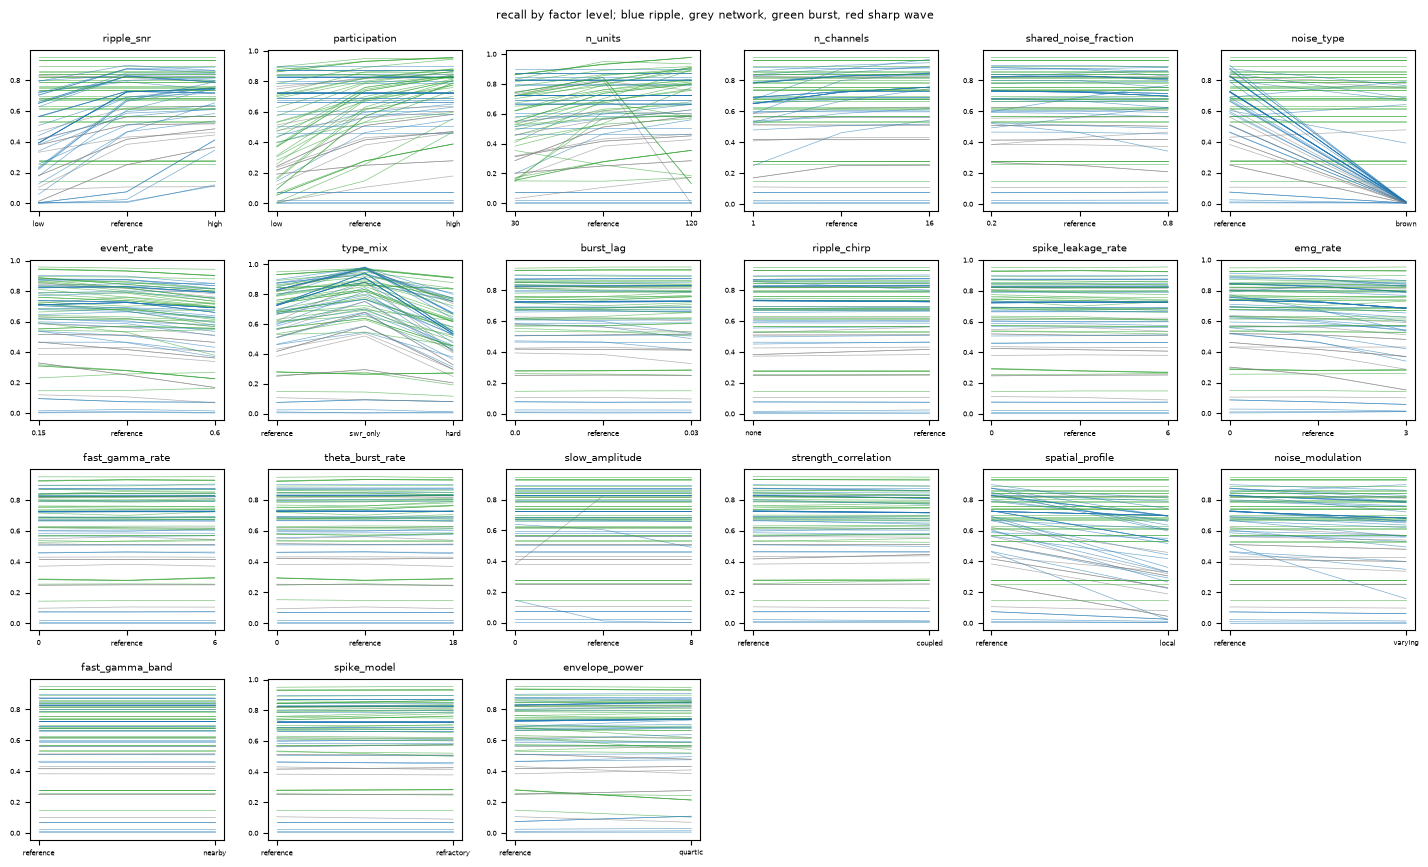

The file beside this chart, header and first rows:
factor, level, condition_id, method, setting, primary_expression, scoring, measure, n_replicates, value, value_low, value_high, change, change_low, change_high, change_p, n_draws, n_defined, n_defined_reference, n_events, n_events_reference, n_dropped, n_failures
ripple_snr, low, ripple_snr=low, Carey_candidate_detector, default, network, interval, recall, 10, 0.8312, 0.8165, 0.8484, 0.01376, 0.005586, 0.0215, 0.001, 2000, 10, 10, 906, 891, 0, 0
ripple_snr, low, ripple_snr=low, Karlsson_ripple_detector, default, ripple, interval, recall, 10, 0.3922, 0.3617, 0.4247, -0.3324, -0.3606, -0.2988, 0, 2000, 10, 10, 400, 739, 0, 0
ripple_snr, low, ripple_snr=low, Kay_ripple_detector, default, ripple, interval, recall, 10, 0.65, 0.6174, 0.6855, -0.1775, -0.2107, -0.1387, 0, 2000, 10, 10, 663, 844, 0, 0
ripple_snr, low, ripple_snr=low, Long_sharp_wave_ripple_detector, default, ripple, interval, recall, 10, 0.5059, 0.4805, 0.5309, -0.1843, -0.2046, -0.1644, 0, 2000, 10, 10, 516, 704, 0, 0
ripple_snr, low, ripple_snr=low, Roumis_ripple_detector, default, ripple, interval, recall, 10, 0.6608, 0.6293, 0.697, -0.1676, -0.198, -0.1337, 0, 2000, 10, 10, 674, 845, 0, 0
ripple_snr, low, ripple_snr=low, Shvartsman_ripple_detector, default, ripple, interval, recall, 10, 0.2265, 0.1991, 0.2529, -0.4373, -0.4585, -0.4156, 0, 2000, 10, 10, 231, 677, 0, 0
ripple_snr, low, ripple_snr=low, Yu_ripple_detector, default, ripple, interval, recall, 10, 0.652, 0.6039, 0.6988, -0.1961, -0.2332, -0.1602, 0, 2000, 10, 10, 665, 865, 0, 0
ripple_snr, low, ripple_snr=low, Zugaro_ripple_detector, default, ripple, interval, recall, 10, 0.2333, 0.1936, 0.2658, -0.4422, -0.4704, -0.41, 0, 2000, 10, 10, 238, 689, 0, 0
ripple_snr, low, ripple_snr=low, multiunit_HSE_detector, default, burst, interval, recall, 10, 0.9315, 0.9172, 0.9481, 0, 0, 0, 1, 2000, 10, 10, 911, 911, 0, 0
ripple_snr, low, ripple_snr=low, recipe:ambrose_2016, literature, ripple, interval, recall, 10, 0.5647, 0.518, 0.6163, -0.1637, -0.2026, -0.1215, 0, 2000, 10, 10, 576, 743, 0, 0
ripple_snr, low, ripple_snr=low, recipe:bendor_2012, literature, burst, interval, recall, 10, 0.6697, 0.643, 0.6979, 0, 0, 0, 1, 2000, 10, 10, 655, 655, 0, 0
ripple_snr, low, ripple_snr=low, recipe:berners_lee_2021, literature, ripple, interval, recall, 10, 0.7245, 0.6848, 0.7637, -0.06569, -0.09258, -0.03965, 0, 2000, 10, 10, 739, 806, 0, 0
ripple_snr, low, ripple_snr=low, recipe:berners_lee_2022, literature, burst, interval, recall, 10, 0.683, 0.6576, 0.711, 0, 0, 0, 1, 2000, 10, 10, 668, 668, 0, 0
ripple_snr, low, ripple_snr=low, recipe:bhattarai_2020, literature, network, interval, recall, 10, 0.1037, 0.08047, 0.1226, -0.2798, -0.3076, -0.2559, 0, 2000, 10, 10, 113, 418, 0, 0
ripple_snr, low, ripple_snr=low, recipe:bhattarai_2020_ripples, literature, ripple, interval, recall, 10, 0.1255, 0.09632, 0.1518, -0.3392, -0.37, -0.3146, 0, 2000, 10, 10, 128, 474, 0, 0
ripple_snr, low, ripple_snr=low, recipe:bush_2022, literature, burst, interval, recall, 10, 0.6309, 0.597, 0.6687, 0, 0, 0, 1, 2000, 10, 10, 617, 617, 0, 0
ripple_snr, low, ripple_snr=low, recipe:carey_2019, literature, network, interval, recall, 10, 0.8229, 0.8043, 0.8416, -0.002752, -0.007181, 0.001741, 0.301, 2000, 10, 10, 897, 900, 0, 0
ripple_snr, low, ripple_snr=low, recipe:carr_2012, literature, ripple, interval, recall, 10, 0.3922, 0.3617, 0.4247, -0.3324, -0.3606, -0.2988, 0, 2000, 10, 10, 400, 739, 0, 0
ripple_snr, low, ripple_snr=low, recipe:chenani_2019, literature, burst, interval, recall, 10, 0.6861, 0.6656, 0.7099, 0, 0, 0, 1, 2000, 10, 10, 671, 671, 0, 0
ripple_snr, low, ripple_snr=low, recipe:davidson_2009, literature, burst, interval, recall, 10, 0.8016, 0.786, 0.8203, 0, 0, 0, 1, 2000, 10, 10, 784, 784, 0, 0
ripple_snr, low, ripple_snr=low, recipe:davidson_2009_ripples, literature, ripple, peak_containment, recall, 10, 0.7167, 0.672, 0.7587, -0.1588, -0.1956, -0.1252, 0, 2000, 10, 10, 731, 893, 0, 0
ripple_snr, low, ripple_snr=low, recipe:denovellis_2021, literature, ripple, interval, recall, 10, 0.6275, 0.5961, 0.6579, -0.201, -0.229, -0.169, 0, 2000, 10, 10, 640, 845, 0, 0
ripple_snr, low, ripple_snr=low, recipe:denovellis_2021_mua, literature, burst, interval, recall, 10, 0.9305, 0.9168, 0.9465, 0, 0, 0, 1, 2000, 10, 10, 910, 910, 0, 0
ripple_snr, low, ripple_snr=low, recipe:diba_2007, literature, burst, interval, recall, 10, 0.2566, 0.2265, 0.2872, 0, 0, 0, 1, 2000, 10, 10, 251, 251, 0, 0
ripple_snr, low, ripple_snr=low, recipe:drieu_2018, literature, burst, interval, recall, 10, 0.7863, 0.7758, 0.7975, 0, 0, 0, 1, 2000, 10, 10, 769, 769, 0, 0
ripple_snr, low, ripple_snr=low, recipe:farooq_2019_neuron, literature, burst, interval, recall, 10, 0.2802, 0.2437, 0.3215, 0, 0, 0, 1, 2000, 10, 10, 274, 274, 0, 0
ripple_snr, low, ripple_snr=low, recipe:farooq_2019_science, literature, burst, interval, recall, 10, 0.2781, 0.2424, 0.3185, 0, 0, 0, 1, 2000, 10, 10, 272, 272, 0, 0
ripple_snr, low, ripple_snr=low, recipe:farooq_2019_science_awake, literature, burst, interval, recall, 10, 0.2781, 0.2424, 0.3185, 0, 0, 0, 1, 2000, 10, 10, 272, 272, 0, 0
ripple_snr, low, ripple_snr=low, recipe:foster_2006, literature, burst, interval, recall, 10, 0.1483, 0.1271, 0.1729, 0, 0, 0, 1, 2000, 10, 10, 145, 145, 0, 0
ripple_snr, low, ripple_snr=low, recipe:foster_2006_ripples, literature, ripple, interval, recall, 10, 0.003922, 0.0009756, 0.007057, -0.07059, -0.08325, -0.0576, 0, 2000, 10, 10, 4, 76, 0, 0
ripple_snr, low, ripple_snr=low, recipe:gillespie_2021, literature, ripple, interval, recall, 10, 0.65, 0.6174, 0.6855, -0.1775, -0.2107, -0.1387, 0, 2000, 10, 10, 663, 844, 0, 0
ripple_snr, low, ripple_snr=low, recipe:gillespie_2021_mua, literature, burst, interval, recall, 10, 0.8221, 0.8032, 0.8398, 0, 0, 0, 1, 2000, 10, 10, 804, 804, 0, 0
ripple_snr, low, ripple_snr=low, recipe:gridchyn_2020, literature, burst, interval, recall, 10, 0.8916, 0.8741, 0.9075, 0, 0, 0, 1, 2000, 10, 10, 872, 872, 0, 0
ripple_snr, low, ripple_snr=low, recipe:grosmark_2016, literature, network, interval, recall, 10, 0.1798, 0.1543, 0.2069, -0.2367, -0.2543, -0.2213, 0, 2000, 10, 10, 196, 454, 0, 0
ripple_snr, low, ripple_snr=low, recipe:gupta_2010, literature, ripple, interval, recall, 10, 0.7235, 0.6917, 0.7597, -0.07647, -0.09787, -0.05842, 0, 2000, 10, 10, 738, 816, 0, 0
ripple_snr, low, ripple_snr=low, recipe:harvey_2023_code, literature, ripple, interval, recall, 10, 0.4127, 0.3917, 0.4387, -0.151, -0.168, -0.1335, 0, 2000, 10, 10, 421, 575, 0, 0
ripple_snr, low, ripple_snr=low, recipe:harvey_2023_no_radiatum, literature, ripple, interval, recall, 10, 0.3824, 0.3415, 0.4239, -0.2147, -0.2433, -0.1842, 0, 2000, 10, 10, 390, 609, 0, 0
ripple_snr, low, ripple_snr=low, recipe:harvey_2023_text, literature, ripple, interval, recall, 10, 0.1775, 0.1507, 0.2028, -0.4275, -0.468, -0.3901, 0, 2000, 10, 10, 181, 617, 0, 0
ripple_snr, low, ripple_snr=low, recipe:huelin_gorriz_2023, literature, network, interval, recall, 10, 0.3798, 0.3578, 0.4047, -0.1312, -0.1537, -0.1122, 0, 2000, 10, 10, 414, 557, 0, 0
ripple_snr, low, ripple_snr=low, recipe:igata_2021, literature, burst, interval, recall, 10, 0.9325, 0.9179, 0.9492, 0, 0, 0, 1, 2000, 10, 10, 912, 912, 0, 0
ripple_snr, low, ripple_snr=low, recipe:igata_2021_ripples, literature, ripple, interval, recall, 10, 0.7039, 0.6774, 0.7285, -0.1686, -0.2011, -0.1388, 0, 2000, 10, 10, 718, 890, 0, 0
ripple_snr, low, ripple_snr=low, recipe:jadhav_2016, literature, ripple, interval, recall, 10, 0.3402, 0.307, 0.3749, -0.2461, -0.2741, -0.2143, 0, 2000, 10, 10, 347, 598, 0, 0
ripple_snr, low, ripple_snr=low, recipe:ji_2007, literature, burst, interval, recall, 10, 0.7004, 0.6305, 0.7487, 0, 0, 0, 1, 2000, 10, 10, 685, 685, 0, 0
ripple_snr, low, ripple_snr=low, recipe:ji_2007_ripples, literature, ripple, interval, recall, 10, 0.001961, 0, 0.0047, -0.002941, -0.005587, -0.0009301, 0.048, 2000, 10, 10, 2, 5, 0, 0
ripple_snr, low, ripple_snr=low, recipe:kaefer_2020, literature, ripple, interval, recall, 10, 0.003922, 0.000998, 0.006843, -0.006863, -0.01079, -0.00308, 0, 2000, 10, 10, 4, 11, 0, 0
ripple_snr, low, ripple_snr=low, recipe:karlsson_2009, literature, ripple, interval, recall, 10, 0.3922, 0.3617, 0.4247, -0.3324, -0.3606, -0.2988, 0, 2000, 10, 10, 400, 739, 0, 0
ripple_snr, low, ripple_snr=low, recipe:krause_2022, literature, network, interval, recall, 10, 0.4661, 0.4284, 0.5024, -0.1541, -0.1839, -0.1229, 0, 2000, 10, 10, 508, 676, 0, 0
ripple_snr, low, ripple_snr=low, recipe:krause_2022_hse, literature, burst, interval, recall, 10, 0.819, 0.7977, 0.84, 0, 0, 0, 1, 2000, 10, 10, 801, 801, 0, 0
ripple_snr, low, ripple_snr=low, recipe:kudrimoti_1999, literature, ripple, interval, recall, 10, 0, 0, 0, -0.02451, -0.03383, -0.01745, 0, 2000, 10, 10, 0, 25, 0, 0
ripple_snr, low, ripple_snr=low, recipe:lee_2002, literature, burst, interval, recall, 10, 0.9499, 0.9438, 0.9556, 0, 0, 0, 1, 2000, 10, 10, 929, 929, 0, 0
ripple_snr, low, ripple_snr=low, recipe:lee_2002_ripples, literature, ripple, interval, recall, 10, 0.003922, 0.0009756, 0.007057, -0.07059, -0.08325, -0.0576, 0, 2000, 10, 10, 4, 76, 0, 0
ripple_snr, low, ripple_snr=low, recipe:liu_2019, literature, burst, interval, recall, 10, 0.8436, 0.8112, 0.8738, 0, 0, 0, 1, 2000, 10, 10, 825, 825, 0, 0
ripple_snr, low, ripple_snr=low, recipe:liu_2019_awake, literature, burst, interval, recall, 10, 0.8436, 0.8112, 0.8738, 0, 0, 0, 1, 2000, 10, 10, 825, 825, 0, 0
ripple_snr, low, ripple_snr=low, recipe:liu_2023, literature, network, interval, recall, 10, 0.3321, 0.3094, 0.3549, -0.09908, -0.1138, -0.08217, 0, 2000, 10, 10, 362, 470, 0, 0
ripple_snr, low, ripple_snr=low, recipe:maboudi_2018, literature, burst, interval, recall, 10, 0.7924, 0.7742, 0.8114, 0, 0, 0, 1, 2000, 10, 10, 775, 775, 0, 0
ripple_snr, low, ripple_snr=low, recipe:maboudi_2018_open_field, literature, burst, interval, recall, 10, 0.7372, 0.7162, 0.761, 0, 0, 0, 1, 2000, 10, 10, 721, 721, 0, 0
ripple_snr, low, ripple_snr=low, recipe:mallory_2025, literature, burst, interval, recall, 10, 0.7597, 0.7401, 0.7796, 0, 0, 0, 1, 2000, 10, 10, 743, 743, 0, 0
ripple_snr, low, ripple_snr=low, recipe:mallory_2025_ripples, literature, ripple, interval, recall, 10, 0.4402, 0.4028, 0.4717, -0.25, -0.2782, -0.2278, 0, 2000, 10, 10, 449, 704, 0, 0
ripple_snr, low, ripple_snr=low, recipe:michon_2019, literature, network, interval, recall, 10, 0.01284, 0.007394, 0.01799, -0.2376, -0.2619, -0.2134, 0, 2000, 10, 10, 14, 273, 0, 0
ripple_snr, low, ripple_snr=low, recipe:michon_2021, literature, network, interval, recall, 10, 0.01284, 0.007394, 0.01799, -0.2376, -0.2619, -0.2134, 0, 2000, 10, 10, 14, 273, 0, 0
... 4,670 more rows
